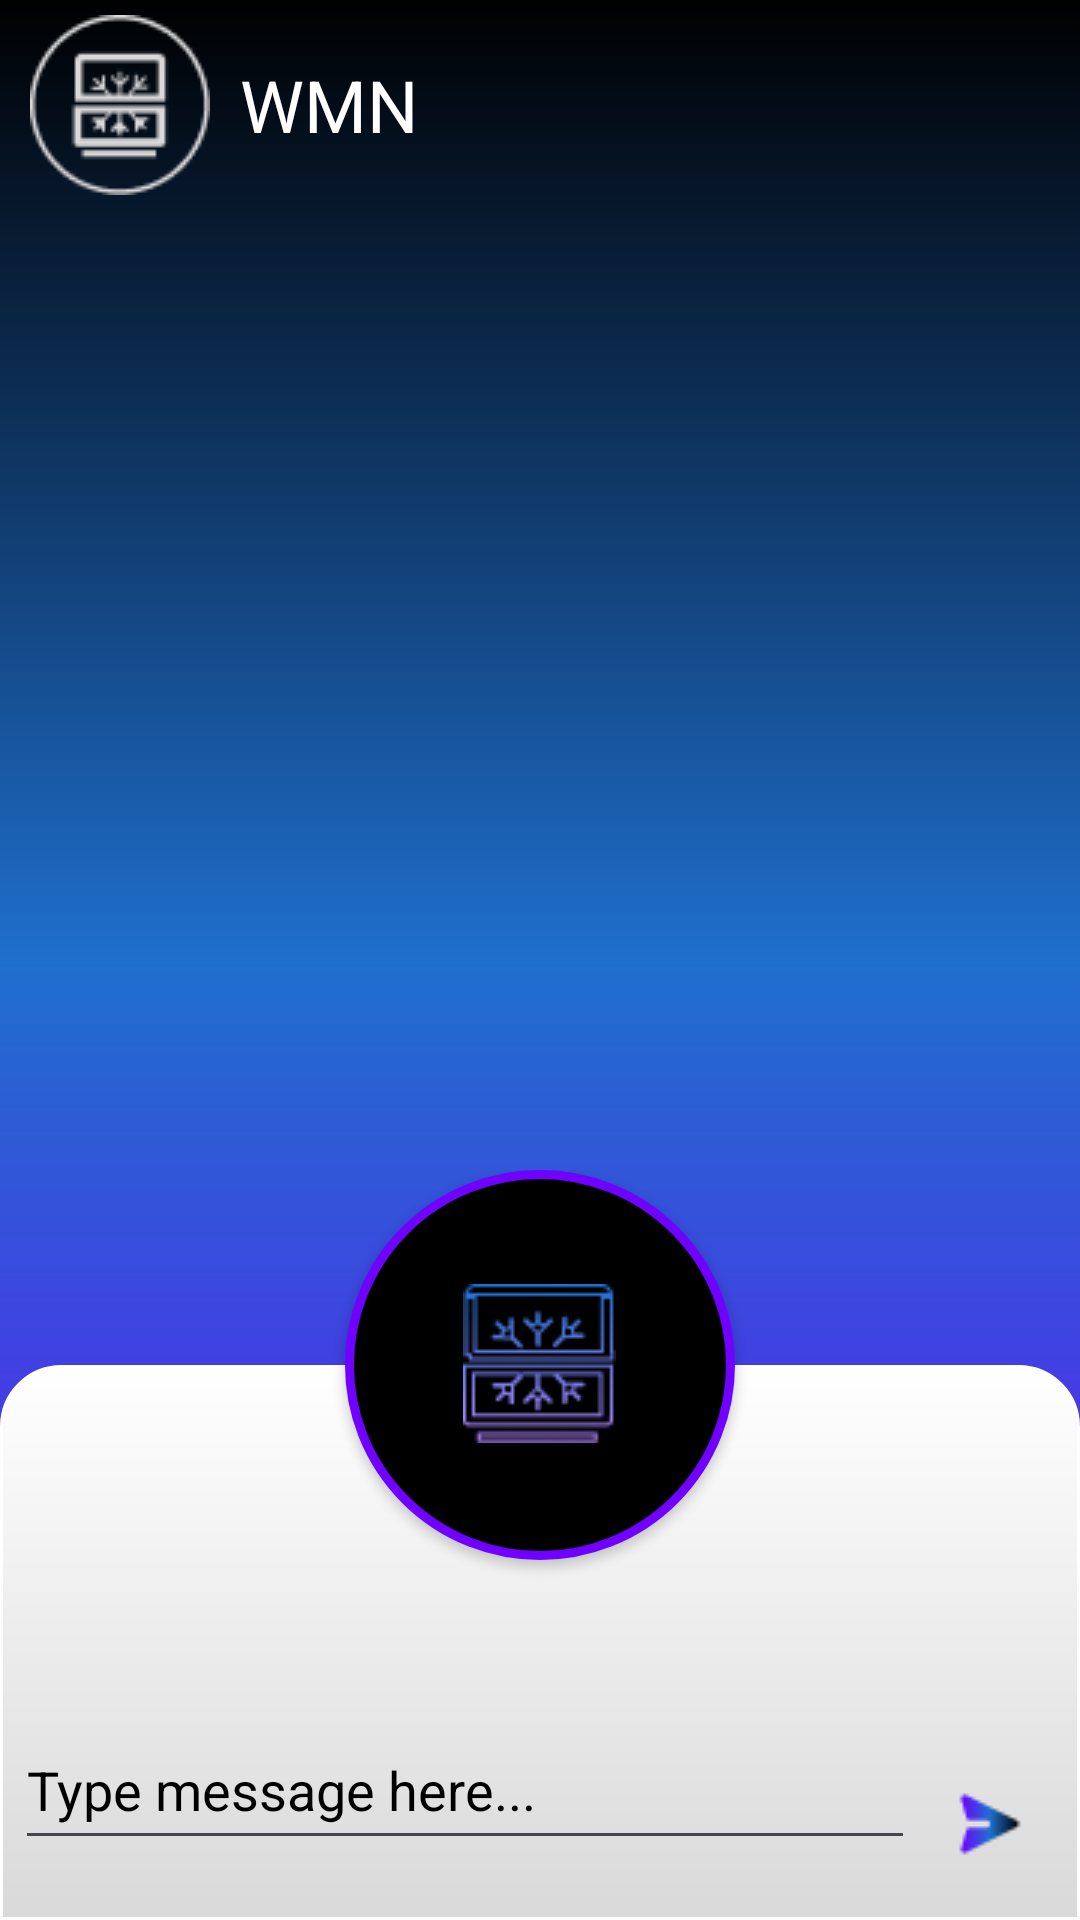

Produce the Android XML layout that renders to this screen, including the resource entries it uses.
<!-- AndroidManifest.xml: application theme Theme.WMN -->
<!-- res/layout/activity_chat.xml -->
<?xml version="1.0" encoding="utf-8"?>
<LinearLayout xmlns:android="http://schemas.android.com/apk/res/android"
    xmlns:app="http://schemas.android.com/apk/res-auto"
    xmlns:tools="http://schemas.android.com/tools"
    android:layout_width="match_parent"
    android:layout_height="match_parent"
    android:orientation="vertical"
    android:background="@drawable/mainback"
    tools:context=".MainActivity">
    <LinearLayout
        android:layout_width="match_parent"
        android:layout_height="70dp"
        android:layout_gravity="center_vertical"
        android:orientation="horizontal">
        <ImageView
            android:id="@+id/logo"
            android:layout_width="60dp"
            android:layout_height="match_parent"
            android:layout_marginHorizontal="10dp"
            app:srcCompat="@drawable/logo" />
        <TextView
            android:id="@+id/textView3"
            android:layout_width="wrap_content"
            android:layout_height="match_parent"
            android:gravity="center_vertical"
            android:textSize="24sp"
            android:textColor="@color/white"
            android:text="WMN" />
    </LinearLayout>
    <androidx.recyclerview.widget.RecyclerView
        android:id="@+id/recycler_messages"
        android:layout_gravity="center"
        android:layout_width="match_parent"
        android:layout_height="320dp" />

    <FrameLayout
        android:layout_width="match_parent"
        android:layout_height="match_parent">
        <FrameLayout
            android:id="@+id/moveScreen"
            android:layout_marginTop="65dp"
            android:background="@drawable/whiteback"
            android:layout_width="match_parent"
            android:layout_height="match_parent" />
        <LinearLayout
            android:layout_width="match_parent"
            android:layout_height="wrap_content"
            android:orientation="vertical">
            <android.widget.Button
                android:id="@+id/mic"
                android:layout_width="130dp"
                android:layout_height="130dp"
                android:layout_gravity="center_horizontal"
                android:background="@drawable/micbutton"
                android:drawableTop="@drawable/micchange"
                android:padding="38dp" />
            <LinearLayout
                android:layout_width="wrap_content"
                android:layout_height="wrap_content"
                android:gravity="center_vertical"
                android:layout_gravity="center_horizontal"
                android:layout_marginTop="50dp"
                android:orientation="horizontal">
                <EditText
                    android:id="@+id/chatMessage"
                    android:layout_width="300dp"
                    android:layout_height="50dp"
                    android:hint="Type message here..."
                    android:inputType="text"
                    android:textColorHint="@color/black" />

                <Button
                    android:id="@+id/chatSendButton"
                    android:layout_width="50dp"
                    android:layout_height="50dp"
                    android:background="#00000000"
                    android:drawableBottom="@drawable/send" />
            </LinearLayout>
        </LinearLayout>
    </FrameLayout>
</LinearLayout>
<!-- resources referenced by this layout -->
<resources>
  <color name="black">#FF000000</color>
  <color name="white">#FFFFFFFF</color>
  <!-- drawable logo: png bitmap (drawable, 4058 bytes) -->
  <!-- drawable mainback (drawable) -->
  <?xml version="1.0" encoding="utf-8"?>
  <shape xmlns:android="http://schemas.android.com/apk/res/android"
      android:shape="rectangle">
  
      <gradient
          android:angle="90"
          android:centerColor="#1F6FCD"
          android:endColor="@color/black"
          android:startColor="#7000FF"/>
  </shape>
  <!-- drawable micbutton (drawable) -->
  <?xml version="1.0" encoding="utf-8"?>
  <shape xmlns:android="http://schemas.android.com/apk/res/android"
      android:shape="oval">
      <solid android:color="@color/black"/>
      <stroke
          android:width="3dp"
          android:color="#7000FF"/>
  </shape>
  <!-- drawable micchange (drawable) -->
  <?xml version="1.0" encoding="utf-8"?>
  <selector xmlns:android="http://schemas.android.com/apk/res/android">
      <item android:state_pressed="true"
          android:drawable="@drawable/loading"/>
      <item android:drawable="@drawable/biglogo"/>
  </selector>
  <!-- drawable send: png bitmap (drawable, 1069 bytes) -->
  <!-- drawable whiteback (drawable) -->
  <?xml version="1.0" encoding="utf-8"?>
  <shape xmlns:android="http://schemas.android.com/apk/res/android"
      android:shape="rectangle" >
      <gradient
          android:type="linear"
          android:angle="90"
          android:endColor="@color/white"
          android:startColor="@color/gray" />
      <corners
          android:topLeftRadius="20dp"
          android:topRightRadius="20dp"/>
      <stroke
          android:width="1dp"
          android:color="@color/white"/>
  </shape>
  <style name="Theme.WMN" parent="Base.Theme.WMN" />
  <!-- drawable loading: png bitmap (drawable, 11913 bytes) -->
  <!-- drawable biglogo: png bitmap (drawable, 4553 bytes) -->
  <color name="gray">#D9D9D9</color>
  <style name="Base.Theme.WMN" parent="Theme.Material3.DayNight.NoActionBar">
          
          
      </style>
</resources>
